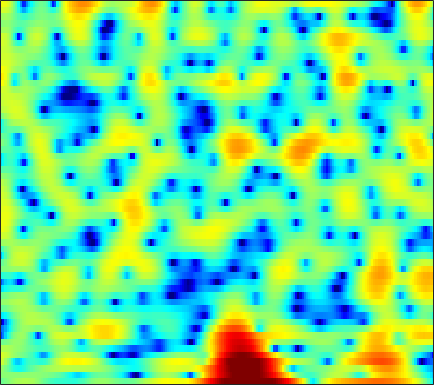

The table this chart was drawn from, first rows:
-0.9581, -0.69104, -0.28306, 0.12374, 0.4222, 0.7998, 1.1462, 1.3842, 1.65, 1.8461, 1.9595, 1.9961, 1.9638, 1.8395, 1.6845, 1.384, 0.99617, 0.65226, 0.12179, -0.4688, -1.0824, -1.55, -2.1091, -2.5744
0.3807, 0.4049, 0.4236, 0.4319, 0.4358, 0.4405, 0.4487, 0.4591, 0.4785, 0.5064, 0.5406, 0.5651, 0.5897, 0.6036, 0.6038, 0.5878, 0.5462, 0.4961, 0.4031, 0.2858, 0.1413, 0.01396, -0.1834, -0.4084
1.071, 0.5674, -0.2311, -1.173, -1.948, -3.01, -3.983, -4.54, -4.885, -4.717, -4.166, -3.622, -2.861, -2.142, -1.655, -1.071, -0.5745, -0.249, 0.1374, 0.489, 0.8142, 1.043, 1.329, 1.598
3.488, 2.731, 1.478, -0.09264, -1.505, -3.701, -6.074, -7.509, -7.925, -6.769, -5.257, -4.298, -3.375, -2.864, -2.712, -2.773, -3.082, -3.407, -3.797, -3.876, -3.408, -2.728, -1.532, -0.2371
3.867, 3.532, 3.018, 2.456, 2.017, 1.442, 0.8951, 0.529, 0.1085, -0.2492, -0.5869, -0.851, -1.29, -1.881, -2.466, -3.495, -4.876, -6.187, -8.221, -9.963, -9.783, -8.264, -5.768, -3.552
2.124, 2.021, 1.87, 1.703, 1.564, 1.361, 1.132, 0.943, 0.6787, 0.3726, 0.02181, -0.2682, -0.7009, -1.16, -1.512, -1.962, -2.353, -2.579, -2.734, -2.72, -2.529, -2.262, -1.772, -1.188
-0.7535, -0.6767, -0.4135, -0.04047, 0.2491, 0.5925, 0.848, 0.944, 0.9417, 0.7568, 0.3884, -0.006774, -0.6964, -1.544, -2.255, -3.186, -3.917, -4.168, -3.979, -3.282, -2.31, -1.524, -0.5125, 0.3854
-13.93, -11.1, -7.326, -4.546, -2.96, -1.334, -0.1542, 0.4787, 1.011, 1.199, 1.038, 0.6755, -0.179, -1.553, -3.037, -5.894, -10.34, -14.18, -11.53, -6.564, -3.236, -1.428, 0.3701, 1.659
-11.71, -10.95, -9.087, -6.931, -5.385, -3.521, -1.978, -1.036, -0.06383, 0.6201, 1.024, 1.153, 1.114, 0.8849, 0.63, 0.266, -0.02553, -0.1174, -0.01803, 0.3024, 0.754, 1.114, 1.531, 1.804
-24.24, -16.71, -11.47, -8.046, -6.088, -3.966, -2.272, -1.237, -0.1155, 0.7449, 1.377, 1.719, 2.03, 2.207, 2.276, 2.305, 2.282, 2.243, 2.182, 2.111, 2.01, 1.892, 1.638, 1.257
-6.511, -6.065, -5.075, -3.876, -2.967, -1.82, -0.8071, -0.146, 0.6032, 1.188, 1.618, 1.843, 2.045, 2.14, 2.146, 2.083, 1.96, 1.839, 1.655, 1.449, 1.219, 1.018, 0.6987, 0.3134
-1.213, -1.051, -0.7329, -0.3301, 0.0002795, 0.4497, 0.87, 1.145, 1.448, 1.655, 1.75, 1.751, 1.637, 1.395, 1.135, 0.691, 0.1925, -0.1905, -0.6659, -1.03, -1.222, -1.246, -1.158, -1.008
0.5334, 0.6938, 0.9319, 1.177, 1.369, 1.607, 1.815, 1.939, 2.035, 2.043, 1.94, 1.771, 1.386, 0.7869, 0.175, -0.9178, -2.397, -3.801, -6.043, -8.158, -8.447, -7.144, -4.863, -2.943
-0.9658, -0.7193, -0.3747, -0.03644, 0.1923, 0.4423, 0.6402, 0.7578, 0.8712, 0.9462, 0.9564, 0.8997, 0.705, 0.3297, -0.1053, -0.9839, -2.29, -3.585, -5.696, -7.768, -7.931, -6.396, -3.832, -1.676
-6.938, -6.09, -5.029, -4.253, -3.907, -3.719, -3.759, -3.842, -3.86, -3.611, -3.073, -2.565, -1.856, -1.269, -0.9699, -0.7284, -0.6458, -0.6475, -0.6619, -0.5635, -0.2518, 0.1394, 0.7861, 1.515
-12.88, -9.998, -7.761, -6.708, -6.546, -7.147, -8.855, -11.16, -16.19, -17.16, -11.03, -7.808, -4.898, -2.998, -1.994, -1.028, -0.3535, 0.01602, 0.4067, 0.7774, 1.174, 1.494, 1.971, 2.497
-4.144, -3.826, -3.41, -3.224, -3.301, -3.722, -4.496, -5.23, -6.007, -5.925, -4.869, -3.792, -2.443, -1.44, -0.9099, -0.5206, -0.4212, -0.4654, -0.5635, -0.5829, -0.3907, -0.0676, 0.5863, 1.373
-0.01938, 0.08957, 0.2875, 0.4991, 0.6452, 0.7681, 0.8478, 0.8742, 0.9137, 0.9865, 1.083, 1.133, 1.089, 0.8478, 0.4943, -0.3177, -1.639, -3.018, -5.494, -8.495, -9.618, -7.942, -4.968, -2.609
-1.535, -0.9309, -0.01913, 0.8619, 1.441, 2.069, 2.54, 2.803, 3.037, 3.134, 3.095, 2.959, 2.607, 2.042, 1.421, 0.3092, -1.207, -2.683, -5.066, -7.501, -8.543, -7.835, -6.097, -4.657
-8.065, -4.931, -2.139, -0.2449, 0.7962, 1.838, 2.561, 2.95, 3.284, 3.444, 3.442, 3.346, 3.096, 2.695, 2.277, 1.61, 0.8108, 0.14, -0.7685, -1.631, -2.381, -2.872, -3.53, -4.345
-3.053, -2.066, -0.7721, 0.3207, 0.9709, 1.631, 2.087, 2.312, 2.485, 2.553, 2.537, 2.484, 2.369, 2.183, 2.016, 1.716, 1.346, 1.028, 0.5283, -0.06316, -0.7412, -1.334, -2.285, -3.472
1.157, 1.304, 1.49, 1.604, 1.616, 1.521, 1.299, 1.069, 0.7339, 0.4297, 0.2429, 0.1959, 0.2481, 0.4013, 0.5454, 0.6957, 0.7702, 0.7675, 0.6523, 0.4288, 0.07502, -0.2645, -0.8136, -1.481
3.403, 3.315, 3.059, 2.608, 2.125, 1.244, 0.05608, -1.042, -2.726, -4.412, -5.395, -5.276, -4.221, -2.845, -1.941, -0.9523, -0.2447, 0.1073, 0.3977, 0.5147, 0.4887, 0.404, 0.2221, -0.006052
4.556, 4.428, 4.047, 3.395, 2.693, 1.424, -0.3392, -2.096, -5.35, -10.42, -17.43, -14.17, -8.459, -5.204, -3.621, -2.184, -1.273, -0.844, -0.5162, -0.4201, -0.4484, -0.5221, -0.6148, -0.6232
4.679, 4.679, 4.458, 3.978, 3.445, 2.514, 1.339, 0.3233, -1.101, -2.407, -3.291, -3.568, -3.466, -3.121, -2.788, -2.426, -2.248, -2.232, -2.435, -2.899, -3.62, -4.278, -5.117, -5.427
4.35, 4.534, 4.537, 4.277, 3.932, 3.277, 2.463, 1.771, 0.7996, -0.1834, -1.122, -1.743, -2.458, -3.033, -3.362, -3.686, -3.938, -4.128, -4.552, -5.316, -6.763, -8.542, -12.9, -26.32
3.956, 4.213, 4.271, 4.041, 3.695, 3.034, 2.168, 1.412, 0.2626, -1.015, -2.422, -3.568, -5.202, -6.794, -7.862, -8.554, -8.156, -7.48, -6.479, -5.775, -5.422, -5.375, -5.384, -5.043
3.624, 3.727, 3.575, 3.115, 2.577, 1.641, 0.4549, -0.5654, -2.052, -3.649, -5.357, -6.814, -9.203, -12.82, -17.38, -29.51, -16.03, -11.45, -7.683, -5.254, -3.523, -2.538, -1.45, -0.5315
3.413, 3.241, 2.738, 1.895, 1.028, -0.4532, -2.328, -3.991, -6.405, -8.656, -9.996, -10.27, -10.14, -9.868, -9.54, -8.808, -7.403, -6.099, -4.266, -2.598, -1.167, -0.2681, 0.7283, 1.508
3.197, 2.846, 2.139, 1.112, 0.1008, -1.651, -3.976, -6.278, -10.61, -18.09, -21.68, -15.16, -10.52, -7.769, -6.273, -4.634, -3.213, -2.224, -1.016, 0.06599, 0.9908, 1.558, 2.161, 2.566
2.399, 2.053, 1.438, 0.6339, -0.0999, -1.266, -2.627, -3.72, -5.092, -6.133, -6.445, -6.15, -5.253, -4.039, -3.142, -1.932, -0.8427, -0.07913, 0.8085, 1.556, 2.133, 2.454, 2.699, 2.73
0.7726, 0.5603, 0.205, -0.2509, -0.6619, -1.303, -1.99, -2.49, -3.072, -3.445, -3.518, -3.355, -2.858, -2.146, -1.485, -0.5635, 0.3515, 0.9739, 1.707, 2.284, 2.676, 2.845, 2.869, 2.657
-1.896, -1.783, -1.67, -1.71, -1.875, -2.265, -2.845, -3.395, -4.201, -4.847, -5.112, -4.888, -4.037, -2.837, -1.79, -0.4722, 0.7208, 1.475, 2.294, 2.882, 3.235, 3.334, 3.287, 3.001
-6.728, -5.224, -3.836, -3.096, -2.929, -3.159, -3.975, -5.013, -7.104, -10.48, -15.5, -15.55, -9.727, -5.353, -2.983, -0.6416, 1.079, 2.053, 2.998, 3.569, 3.85, 3.869, 3.686, 3.294
-6.954, -5.189, -3.64, -2.818, -2.588, -2.759, -3.357, -4.054, -5.289, -6.741, -7.686, -7.317, -5.296, -2.811, -1.057, 0.8486, 2.309, 3.115, 3.828, 4.154, 4.105, 3.86, 3.226, 2.341
-1.581, -1.532, -1.53, -1.712, -1.988, -2.516, -3.074, -3.421, -3.651, -3.456, -2.809, -2.082, -0.8602, 0.5192, 1.472, 2.643, 3.532, 4.002, 4.317, 4.276, 3.802, 3.148, 1.833, -0.106
0.1793, -0.2069, -0.8544, -1.788, -2.761, -4.452, -6.737, -8.505, -9.189, -6.984, -4.157, -2.271, -0.2227, 1.408, 2.365, 3.375, 4.049, 4.342, 4.446, 4.194, 3.585, 2.838, 1.455, -0.4843
-0.9667, -1.112, -1.465, -2.143, -2.982, -4.691, -7.261, -9.62, -10.74, -7.505, -4.014, -1.975, 0.09729, 1.572, 2.416, 3.187, 3.662, 3.821, 3.808, 3.529, 3.021, 2.502, 1.609, 0.5366
-4.444, -3.316, -2.252, -1.659, -1.46, -1.479, -1.584, -1.616, -1.392, -0.8155, -0.002423, 0.6287, 1.389, 1.988, 2.308, 2.535, 2.564, 2.476, 2.229, 1.882, 1.439, 1.075, 0.5429, -0.02977
-5.282, -3.266, -1.393, -0.149, 0.5112, 1.126, 1.536, 1.768, 2.025, 2.223, 2.366, 2.42, 2.384, 2.21, 1.959, 1.49, 0.8507, 0.3224, -0.4328, -1.097, -1.605, -1.882, -2.099, -2.215
-0.4816, 0.251, 1.187, 1.978, 2.451, 2.95, 3.274, 3.427, 3.501, 3.434, 3.212, 2.936, 2.405, 1.634, 0.8652, -0.418, -2.051, -3.512, -5.668, -7.67, -8.599, -8.33, -7.339, -6.345
2.07, 2.392, 2.815, 3.195, 3.431, 3.653, 3.772, 3.776, 3.663, 3.41, 2.993, 2.552, 1.769, 0.7029, -0.2912, -2.016, -4.301, -6.576, -10.82, -17.89, -22.68, -16.56, -12.23, -10.01
2.778, 3.012, 3.265, 3.447, 3.536, 3.576, 3.541, 3.454, 3.263, 2.96, 2.532, 2.108, 1.387, 0.4797, -0.3525, -1.663, -3.218, -4.51, -6.292, -7.894, -8.927, -9.248, -9.369, -9.484
2.855, 3.087, 3.244, 3.252, 3.184, 3.051, 2.881, 2.758, 2.586, 2.38, 2.105, 1.843, 1.387, 0.8184, 0.2893, -0.4933, -1.351, -2.042, -2.96, -3.871, -4.747, -5.403, -6.321, -7.452
3.427, 3.539, 3.345, 2.838, 2.328, 1.647, 1.16, 1.019, 1.083, 1.292, 1.45, 1.473, 1.353, 1.054, 0.7883, 0.3659, -0.0641, -0.3695, -0.794, -1.239, -1.761, -2.259, -3.097, -4.206
5.291, 4.97, 3.967, 2.216, 0.3059, -3.191, -6.34, -5.757, -2.876, -0.7209, 0.4428, 0.782, 0.7121, 0.2187, -0.2484, -0.7519, -0.8752, -0.6693, -0.2236, 0.1932, 0.4002, 0.3891, 0.1031, -0.4625
6.295, 5.764, 4.604, 2.804, 0.9847, -2.03, -4.433, -4.254, -2.411, -0.9053, -0.2924, -0.4399, -1.498, -3.66, -6.378, -11.46, -10.89, -7.086, -3.499, -1.373, -0.1444, 0.3667, 0.6272, 0.5179
5.311, 5.017, 4.426, 3.634, 2.964, 2.081, 1.369, 0.9908, 0.673, 0.3746, -0.1124, -0.6953, -1.897, -3.637, -5.173, -6.943, -6.955, -5.81, -4.016, -2.617, -1.744, -1.409, -1.306, -1.555
4.016, 4.012, 3.855, 3.561, 3.274, 2.845, 2.397, 2.073, 1.639, 1.19, 0.6922, 0.2816, -0.3232, -0.9622, -1.4, -1.864, -2.088, -2.13, -2.082, -2.043, -2.156, -2.406, -2.949, -3.82
3.088, 3.243, 3.265, 3.128, 2.932, 2.61, 2.241, 1.972, 1.623, 1.321, 1.061, 0.8811, 0.6656, 0.4587, 0.2782, 0.05091, -0.1989, -0.4121, -0.7787, -1.26, -1.906, -2.534, -3.571, -4.903
2.946, 3.043, 2.962, 2.659, 2.318, 1.758, 1.169, 0.7629, 0.395, 0.2693, 0.3752, 0.5465, 0.8143, 1.048, 1.166, 1.209, 1.087, 0.8888, 0.4555, -0.1988, -1.072, -1.864, -3.128, -4.539
3.525, 3.468, 3.119, 2.414, 1.651, 0.2653, -1.46, -2.821, -4.032, -3.736, -2.3, -1.075, 0.3362, 1.382, 1.953, 2.398, 2.532, 2.427, 2.035, 1.331, 0.3039, -0.7003, -2.376, -4.416
3.324, 3.303, 2.929, 2.103, 1.109, -0.8589, -3.965, -7.616, -16.04, -11.43, -5.269, -2.55, -0.1247, 1.467, 2.276, 2.965, 3.283, 3.289, 2.999, 2.378, 1.367, 0.3245, -1.558, -4.26
1.207, 1.475, 1.47, 1.082, 0.5372, -0.4306, -1.588, -2.408, -3.08, -2.974, -2.184, -1.371, -0.3143, 0.6204, 1.165, 1.715, 2.017, 2.094, 1.973, 1.605, 0.9922, 0.3821, -0.6, -1.727
0.02452, 0.431, 0.6465, 0.5384, 0.3029, -0.1724, -0.7194, -1.104, -1.52, -1.719, -1.676, -1.5, -1.116, -0.6571, -0.3009, 0.117, 0.4199, 0.5564, 0.6135, 0.5071, 0.2871, 0.05115, -0.2742, -0.5471
1.115, 1.349, 1.4, 1.171, 0.8473, 0.2058, -0.5918, -1.257, -2.126, -2.839, -3.227, -3.261, -2.925, -2.348, -1.827, -1.192, -0.6598, -0.3836, -0.1735, -0.1447, -0.2781, -0.4435, -0.6963, -0.833
3.408, 3.457, 3.272, 2.779, 2.171, 1.046, -0.4968, -1.971, -4.334, -7.06, -9.125, -9.048, -7.237, -5.087, -3.724, -2.278, -1.236, -0.7043, -0.3479, -0.3603, -0.7943, -1.362, -2.446, -3.62
4.636, 4.68, 4.444, 3.833, 3.094, 1.721, -0.2027, -2.059, -5.333, -9.814, -14.88, -14.58, -10.38, -7.192, -5.437, -3.568, -2.187, -1.425, -0.8186, -0.7488, -1.283, -2.223, -4.415, -8.768
